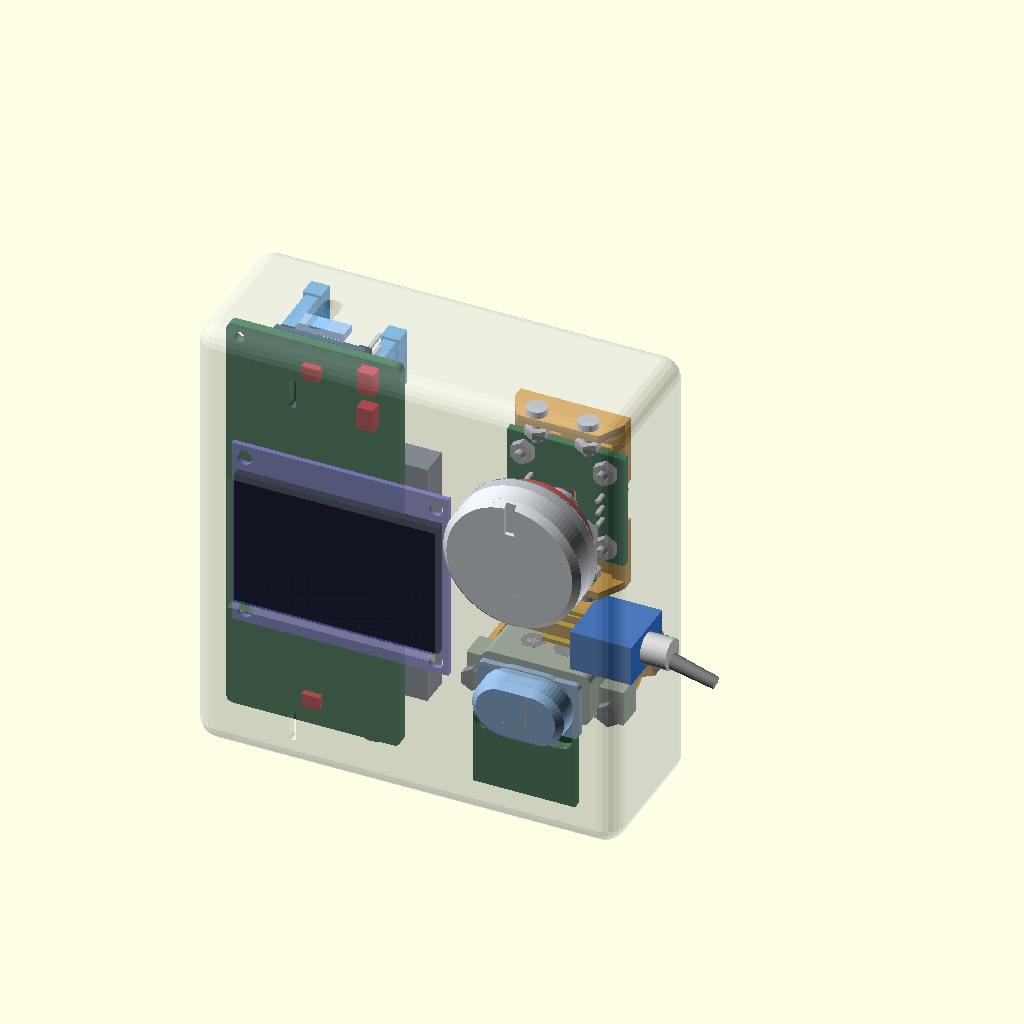
Cell 1 — every parameter at its default value.
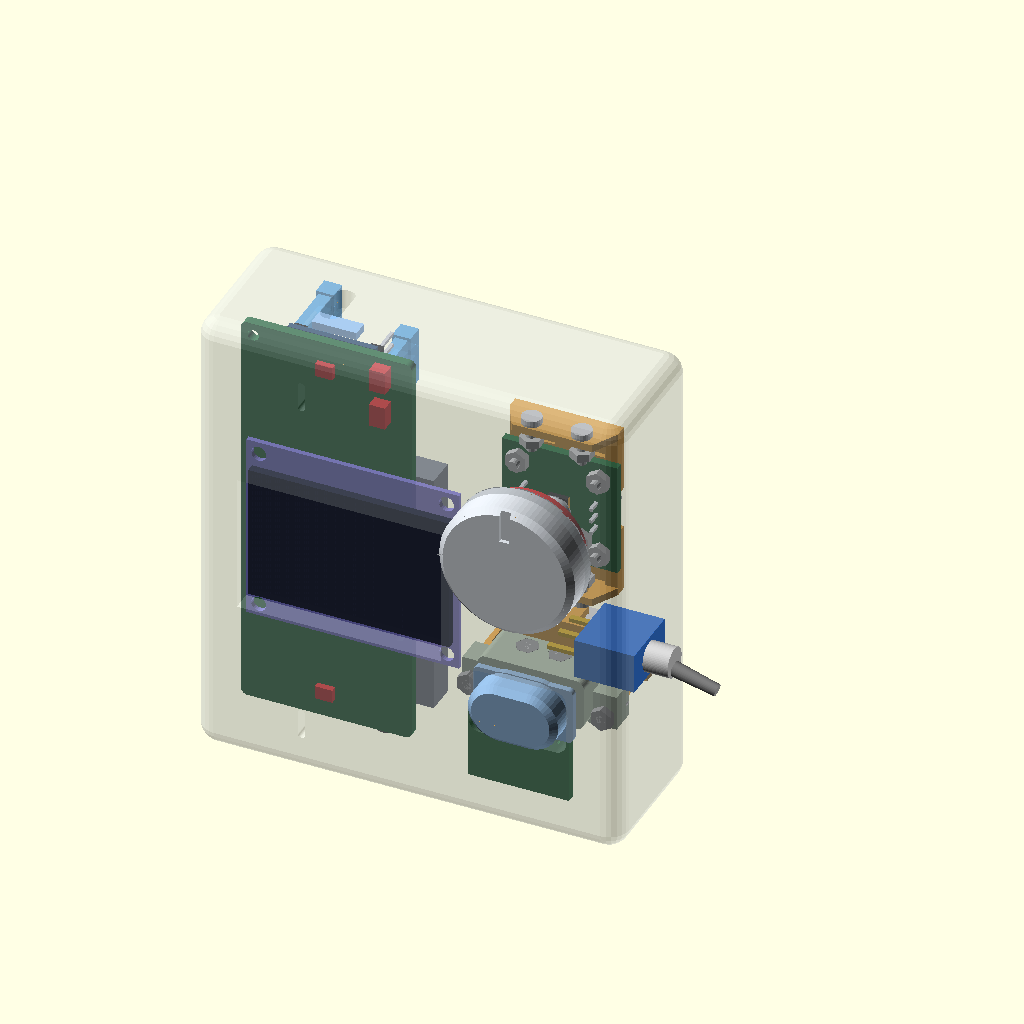
Cell 2 — WALL set to 4, the other parameters unchanged.
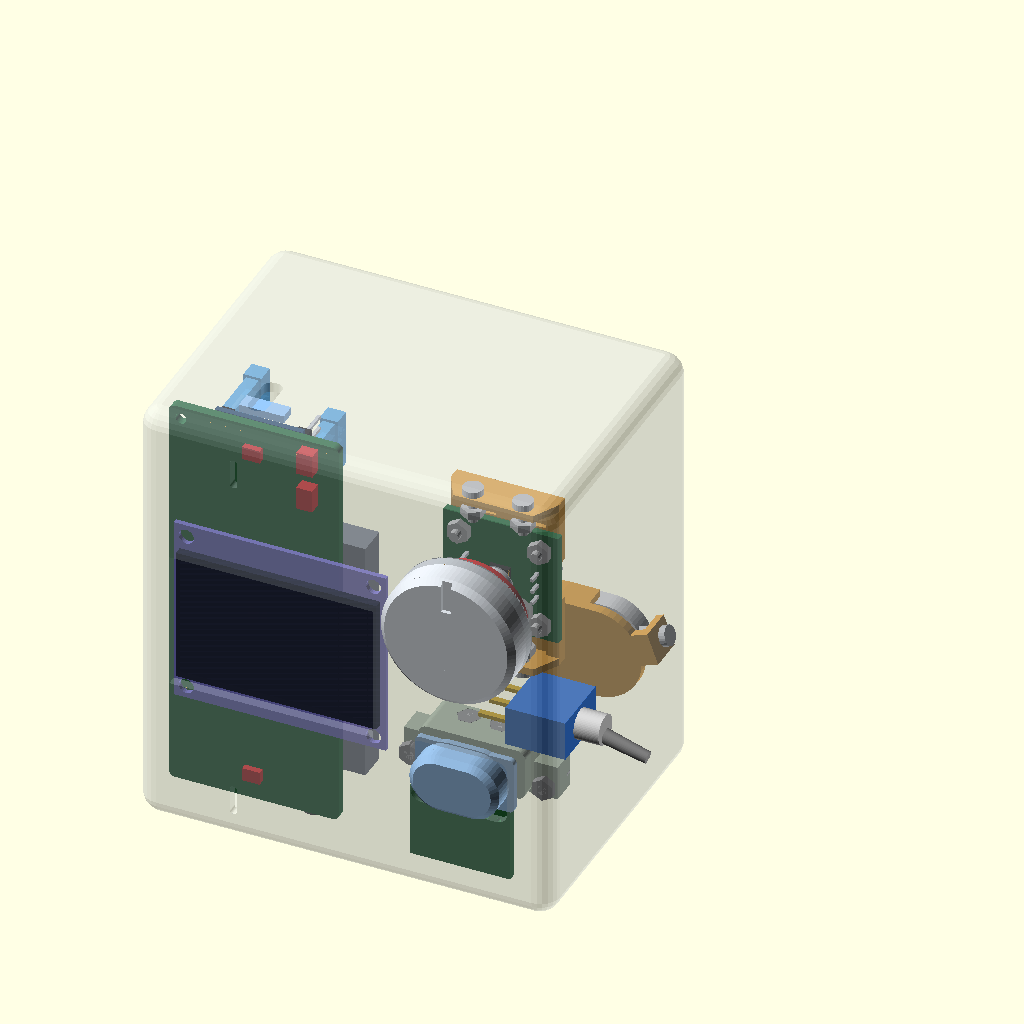
Cell 3: the same model with T = 60.
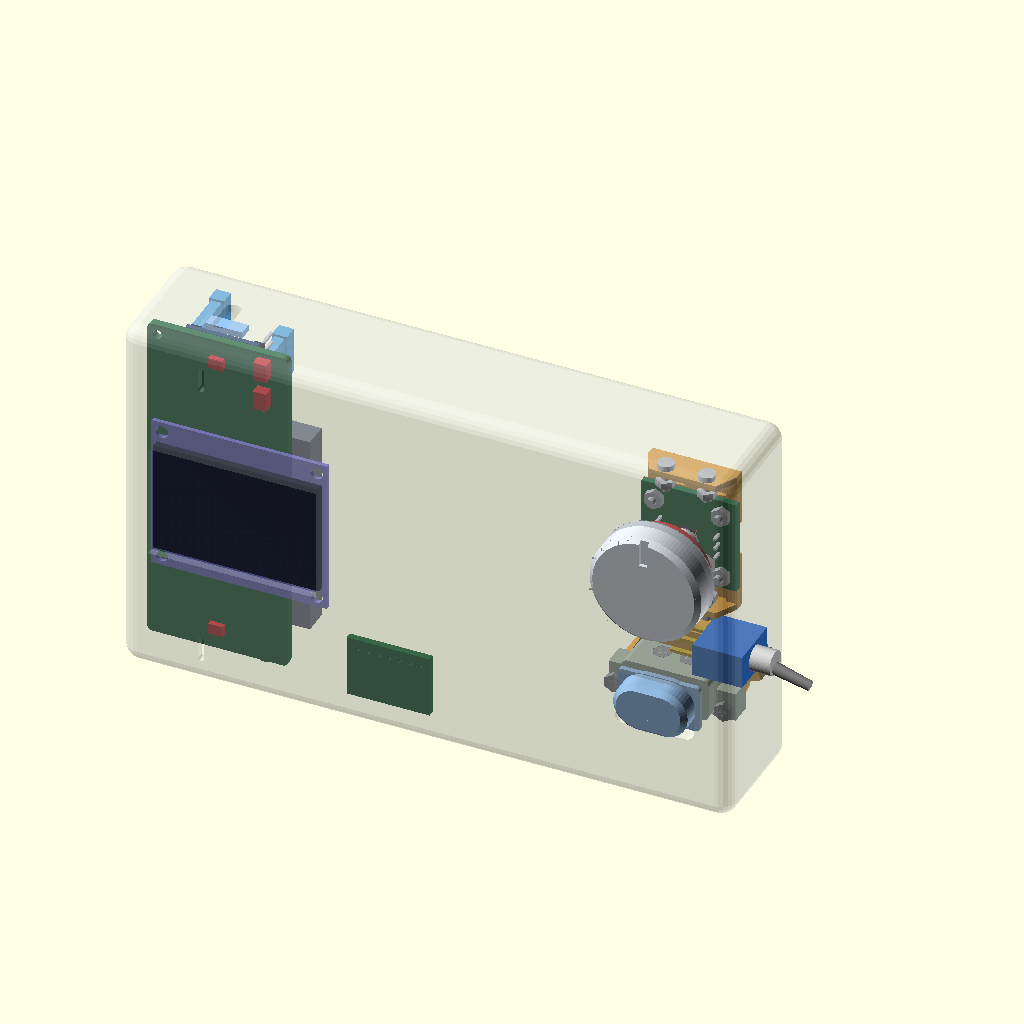
Cell 4 — KNOB_X set to 129, the other parameters unchanged.
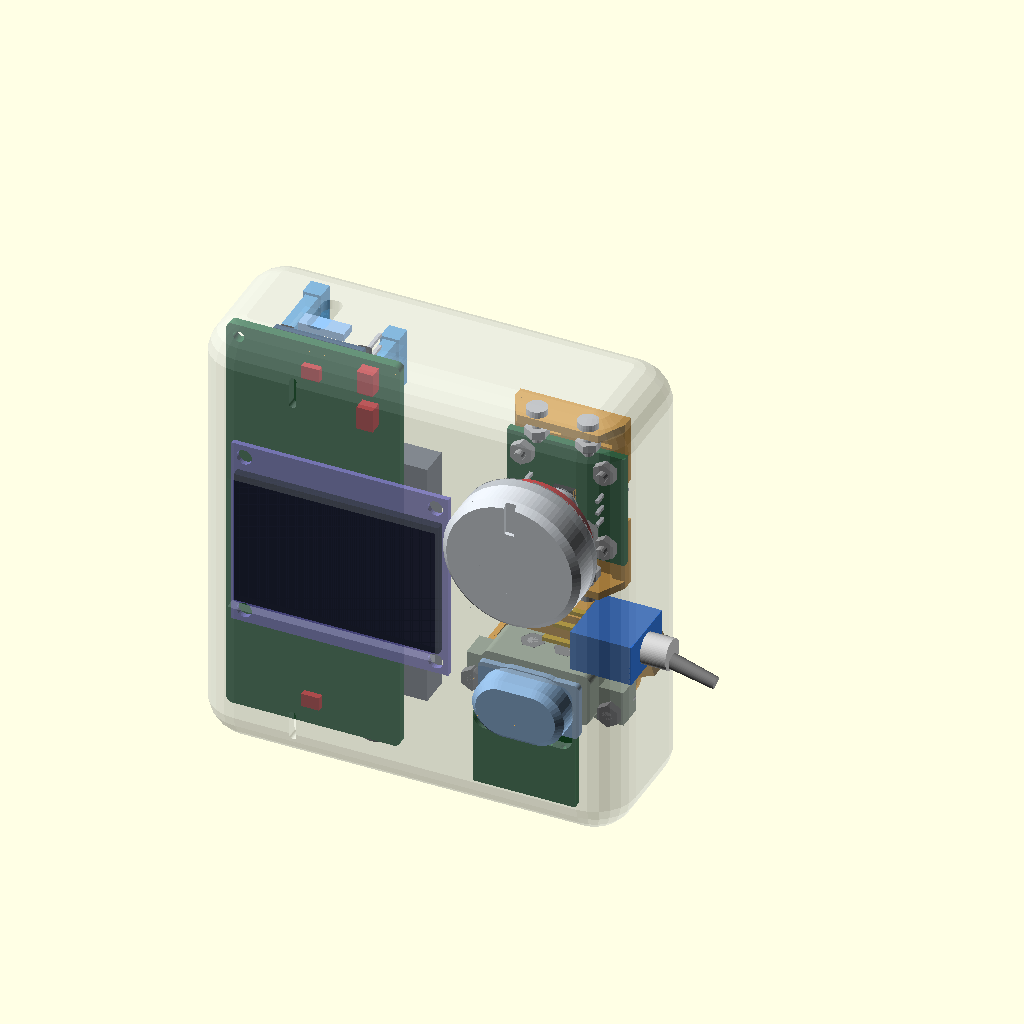
Cell 5: R_EDGE = 8 (everything else at default).
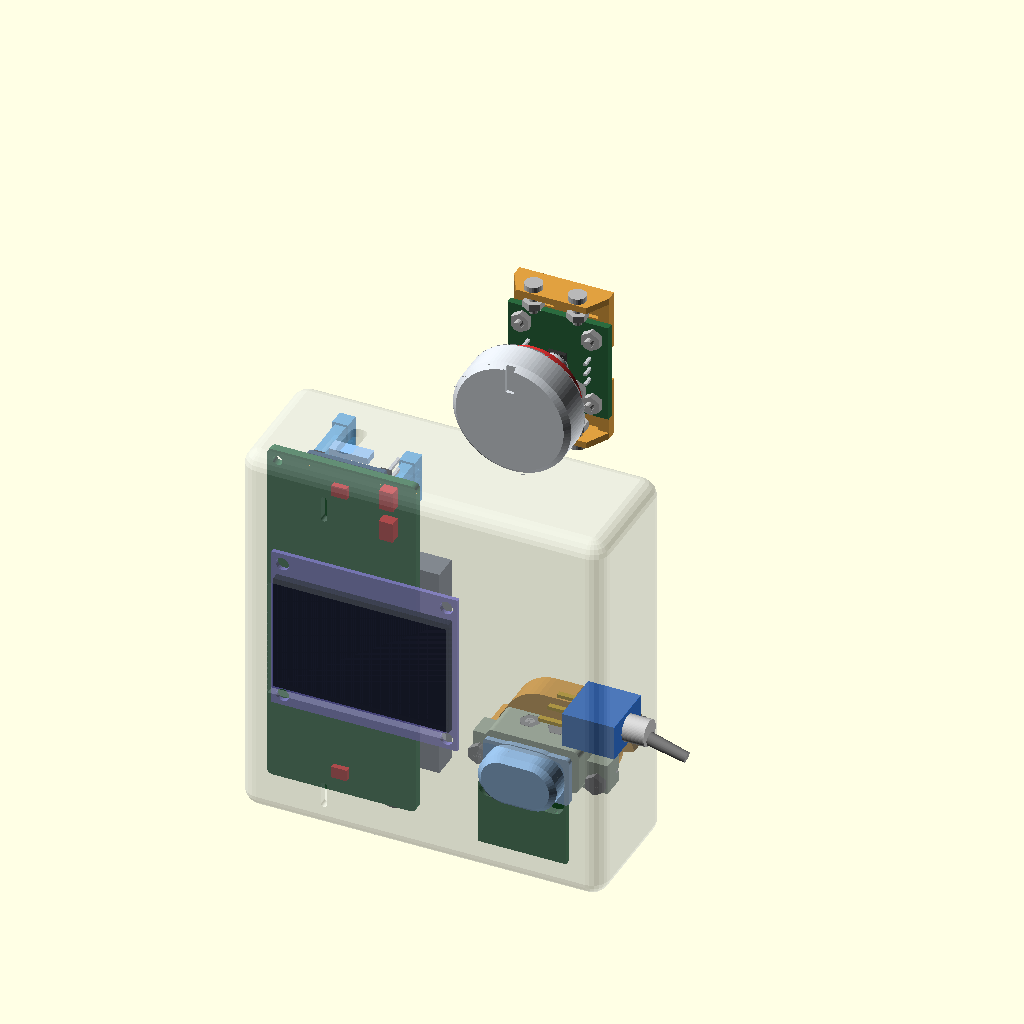
Cell 6: the same model with KNOB_Z = 120.
All cells are drawn from the same view direction (rotation 55°, 0°, 25°, orthographic, colour scheme Cornfield), but the view is re-fitted for each cell, so position and scale can differ between cells as well as the parameter.
Source of the model, hardware/concepts/concept_b_hand.scad:
// ============================================================
// 提案 B 「ハンド」── 片手で持つ縦型（2026-09-13）
//   コンセプトは docs/CONCEPTS-2026-09-13.md。ここは形だけ。
//   座標: X 0〜W（右が +X）・Y 0〜T（顔が Y 0・背が +Y）・Z 0〜H（上が +Z）
//   左の列: ReSpeaker を縦に（XIAO の USB-C が上の縁・ジャックが下の縁）・その顔に OLED。右の列: つまみ（上）・会話ボタン（下）。
//   実行: "C:/Program Files/OpenSCAD (Nightly)/openscad.exe" --backend=manifold -o b.png -D "part=\"look\"" hardware/concepts/concept_b_hand.scad
//   part: look ／ guts ／ shell ／ cut ／ back（背から見る向きに回す）／ pair（-D A=\"knob\" -D B=\"rsp\"）
// ============================================================
part = "look";
A = "knob"; B = "rsp";
$fn = 48;
include <_cunits.scad>

WALL = 2.0;
T = 30.0;                                   // 厚み: ReSpeaker 側の鎖 2 ＋ 0.2 ＋ 2.65 ＋ 1.3 ＋ 2.6 ＋ 1.85 ＋ 17.5 ＋ 2 ＝ 30.1 → 30（つまみ側は 2.5 ＋ 22.4 ＝ 24.9）
H = WALL + cu_rsp_jack_out() + cu_rsp_len() + cu_rsp_xiao_out() + WALL;   // 89.2 上下の縁で XIAO の USB-C とジャックが止まる
COL_L = WALL + 0.5 + cu_rsp_h() + 0.5;      // 37.0 左の列の右端（ReSpeaker の幅 34 に逃げ 0.5 ずつ）
KNOB_X = 64.5;                              // 右の列の芯。台座 32 は X 48.5〜80.5（OLED の窓を左の丸い角から離すため 61.5 → 64.5・2026-09-13）
W = KNOB_X + cu_knob_pad()[0] / 2 + 0.5 + WALL;   // 80.0
R_EDGE = 4.0;

// ---- 置き場 ----
RSP_Y  = WALL + 0.2 + cu_oled_t() + 1.3 + cu_rsp_front() + cu_rsp_t();   // 10.6 板の背の面（XIAO 面）
RSP_X1 = WALL + 0.5 + cu_rsp_h();           // 36.5 板の右端
RSP_Z1 = H - WALL - cu_rsp_xiao_out();      // 87.1 板の上端（XIAO 側）
OLED_C = [RSP_X1 - cu_rsp_h() / 2 + 7.5, WALL + 0.2 + cu_oled_t(), RSP_Z1 - cu_rsp_len() / 2];   // 板の裏 Y 2.85・ReSpeaker の長さの中央。X は右へ 7.5 寄せる: 板 5.8〜48.2（つまみの台座 48.5 の手前 0.3）・ガラスの窓 6.7〜47.3（角の丸め 4 の外）
KNOB_Z = 60.0;                              // 台座 y −16.7〜22.3 → Z 43.3〜82.3
BTN_C  = [KNOB_X, 26.0];                    // 顔の上（X, Z）。バスタブ Z 18〜34
SPK_C  = [KNOB_X, 24.0];                    // 背の上（X, Z）。会話ボタンの真裏（バスタブ 15.1 ＋ 10.2 ＜ 25）
TGL_C  = [12.5, 36.5];                      // 右の側面（Y, Z）。胴 Y 6〜19・Z 32.5〜40.5: 会話ボタンのバスタブ 31.25 の上・つまみの吊り 41.0 の下・背のスピーカーのバスタブ 19.8 の手前（2026-09-13 pairs.py で当たった 2 件を直した）
BAT_AT = [WALL + 0.5, 18.0, 8.0];           // ReSpeaker の背（XIAO の反対＝下半分）。50 を Z に。Y 18.0 は XIAO 面の部品の頭 10.6 ＋ 6.84（A 案の rsp × bat で測った）＋ 0.56
TC_C   = [52.0, 6.0];                       // 下の縁（X 52〜72）。口は −Z・部品面は +Y

module at_rsp()  translate([RSP_X1, RSP_Y, RSP_Z1]) rotate([0, 0, 180]) rotate([0, 90, 0]) children();   // 局所 x → −Z（XIAO を上へ）・y → −Y（マイク面を顔へ）・z → −X
module at_oled() translate(OLED_C) rotate([90, 0, 0]) children();
module at_knob() translate([KNOB_X, 0, KNOB_Z]) rotate([90, 0, 0]) children();               // 局所 y（39）→ +Z
module at_btn()  translate([BTN_C[0], 0, BTN_C[1]]) rotate([90, 0, 0]) children();
module at_spk()  translate([SPK_C[0], T, SPK_C[1]]) rotate([-90, 0, 0]) children();          // 背: 局所 +Z → +Y
module at_tgl()  translate([W, TGL_C[0], TGL_C[1]]) rotate([0, 90, 0]) rotate([0, 0, 90]) children();   // 右の側面: 局所 z → +X・x（13）→ Y・y（8）→ Z
module at_bat()  translate(BAT_AT) multmatrix([[0, 1, 0, 0], [0, 0, 1, 0], [1, 0, 0, 0], [0, 0, 0, 1]]) children();   // 局所 x（50）→ Z・y（35）→ X・z（6）→ +Y（巡回なので回転）
module at_tc()   translate([TC_C[0], TC_C[1], WALL + cu_tc_mouth_y()]) rotate([-90, 0, 0]) children();   // 局所 y → −Z（口が下）・z → +Y

UNITS = ["rsp", "oled", "knob", "btn", "spk", "tgl", "bat", "tc"];
module one(n) {
    if (n == "rsp")  at_rsp()  u_rsp();
    if (n == "oled") at_oled() u_oled();
    if (n == "knob") at_knob() u_knob();
    if (n == "btn")  at_btn()  u_btn();
    if (n == "spk")  at_spk()  u_spk();
    if (n == "tgl")  at_tgl()  u_tgl();
    if (n == "bat")  at_bat()  u_bat();
    if (n == "tc")   at_tc()   u_tc();
}
module guts() for (n = UNITS) one(n);

// ---- 皮（縦長・四隅と厚みの角を大きく丸める）----
module rslab(sz, r) hull() for (x = [r, sz[0] - r], z = [r, sz[2] - r]) translate([x, 0, z]) rotate([-90, 0, 0]) cylinder(r = r, h = sz[1]);
module rbox(sz, r) translate([r, r, r]) minkowski() { cube([sz[0] - 2 * r, sz[1] - 2 * r, sz[2] - 2 * r]); sphere(r = r, $fn = 24); }
module outer() rbox([W, T, H], R_EDGE);
module inner() translate([WALL, WALL, WALL]) rbox([W - 2 * WALL, T - 2 * WALL, H - 2 * WALL], R_EDGE - 1.0);
module openings() {
    at_oled() c_oled();
    at_knob() c_knob();
    at_btn()  c_btn();
    at_spk()  c_spk();
    at_tgl()  c_tgl();
    for (mx = cu_rsp_mic_x()) translate([RSP_X1 - cu_rsp_h() / 2, 0, RSP_Z1 - mx]) rotate([90, 0, 0]) rotate([0, 0, 90]) c_mic();   // マイクの口: 上と下（顔）
    translate([RSP_X1 - cu_rsp_usb_z(), RSP_Y + xiao_usb_yz()[0], H]) rotate([0, 0, 90]) c_usbc();   // 局所 y −3.03 → 世界 +Y   // XIAO の USB-C（上の縁）
    translate([RSP_X1 - cu_rsp_jack_yz()[0], RSP_Y - cu_rsp_jack_yz()[1], 0]) c_jack();   // 局所 y −2.485 → 世界 +Y                      // ジャック（下の縁）
    translate([TC_C[0] + cu_tc()[0] / 2, TC_C[1] + cu_tc_zc(), 0]) c_usbc();                                  // 充電の Type-C（下の縁）
}
module shell() difference() { outer(); inner(); openings(); }

module scene(sk = true, gt = true) { if (gt) guts(); if (sk) color("#c9d0d8", 0.35) shell(); }
if (part == "look")  scene();
if (part == "guts")  scene(sk = false);
if (part == "shell") color("#c9d0d8") shell();
if (part == "back")  translate([W, T, 0]) rotate([0, 0, 180]) scene();
if (part == "cut")   intersection() { scene(); translate([-1, 4, -1]) cube([W + 2, 200, 200]); }
if (part == "pair")  intersection() { one(A); one(B); }

echo(str("B ハンド 外形 W ", W, " × T ", T, " × H ", H));
Customizer parameters (derived from the source; name, type, default, range or options):
part: string, default "look"
WALL: number, default 2
T: number, default 30
KNOB_X: number, default 64.5
R_EDGE: number, default 4
KNOB_Z: number, default 60
TGL_C: vector, default [12.5, 36.5]
TC_C: vector, default [52, 6]
